Photos from the image-classification dataset "New Plant Diseases Dataset(Augmented)" in the GitHub repository IlnazMmm/PlantDesease. Its 18 classes are: potato early blight, potato late blight, potato healthy, raspberry healthy, soybean healthy, squash powdery mildew, strawberry leaf scorch, strawberry healthy, tomato bacterial spot, tomato early blight, tomato late blight, tomato leaf mold, tomato septoria leaf spot, tomato spider mites two-spotted, tomato target spot, tomato yellow leaf curl virus, tomato mosaic virus, tomato healthy.

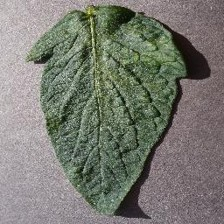
Label: tomato spider mites two-spotted

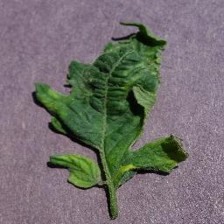
Label: tomato mosaic virus

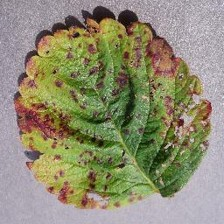
Label: strawberry leaf scorch

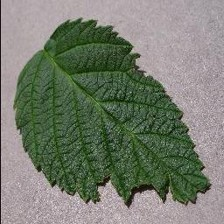
Label: raspberry healthy

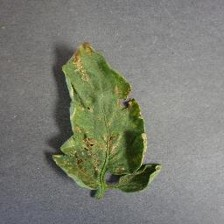
Label: tomato bacterial spot

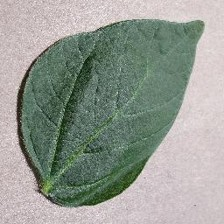
Label: soybean healthy
